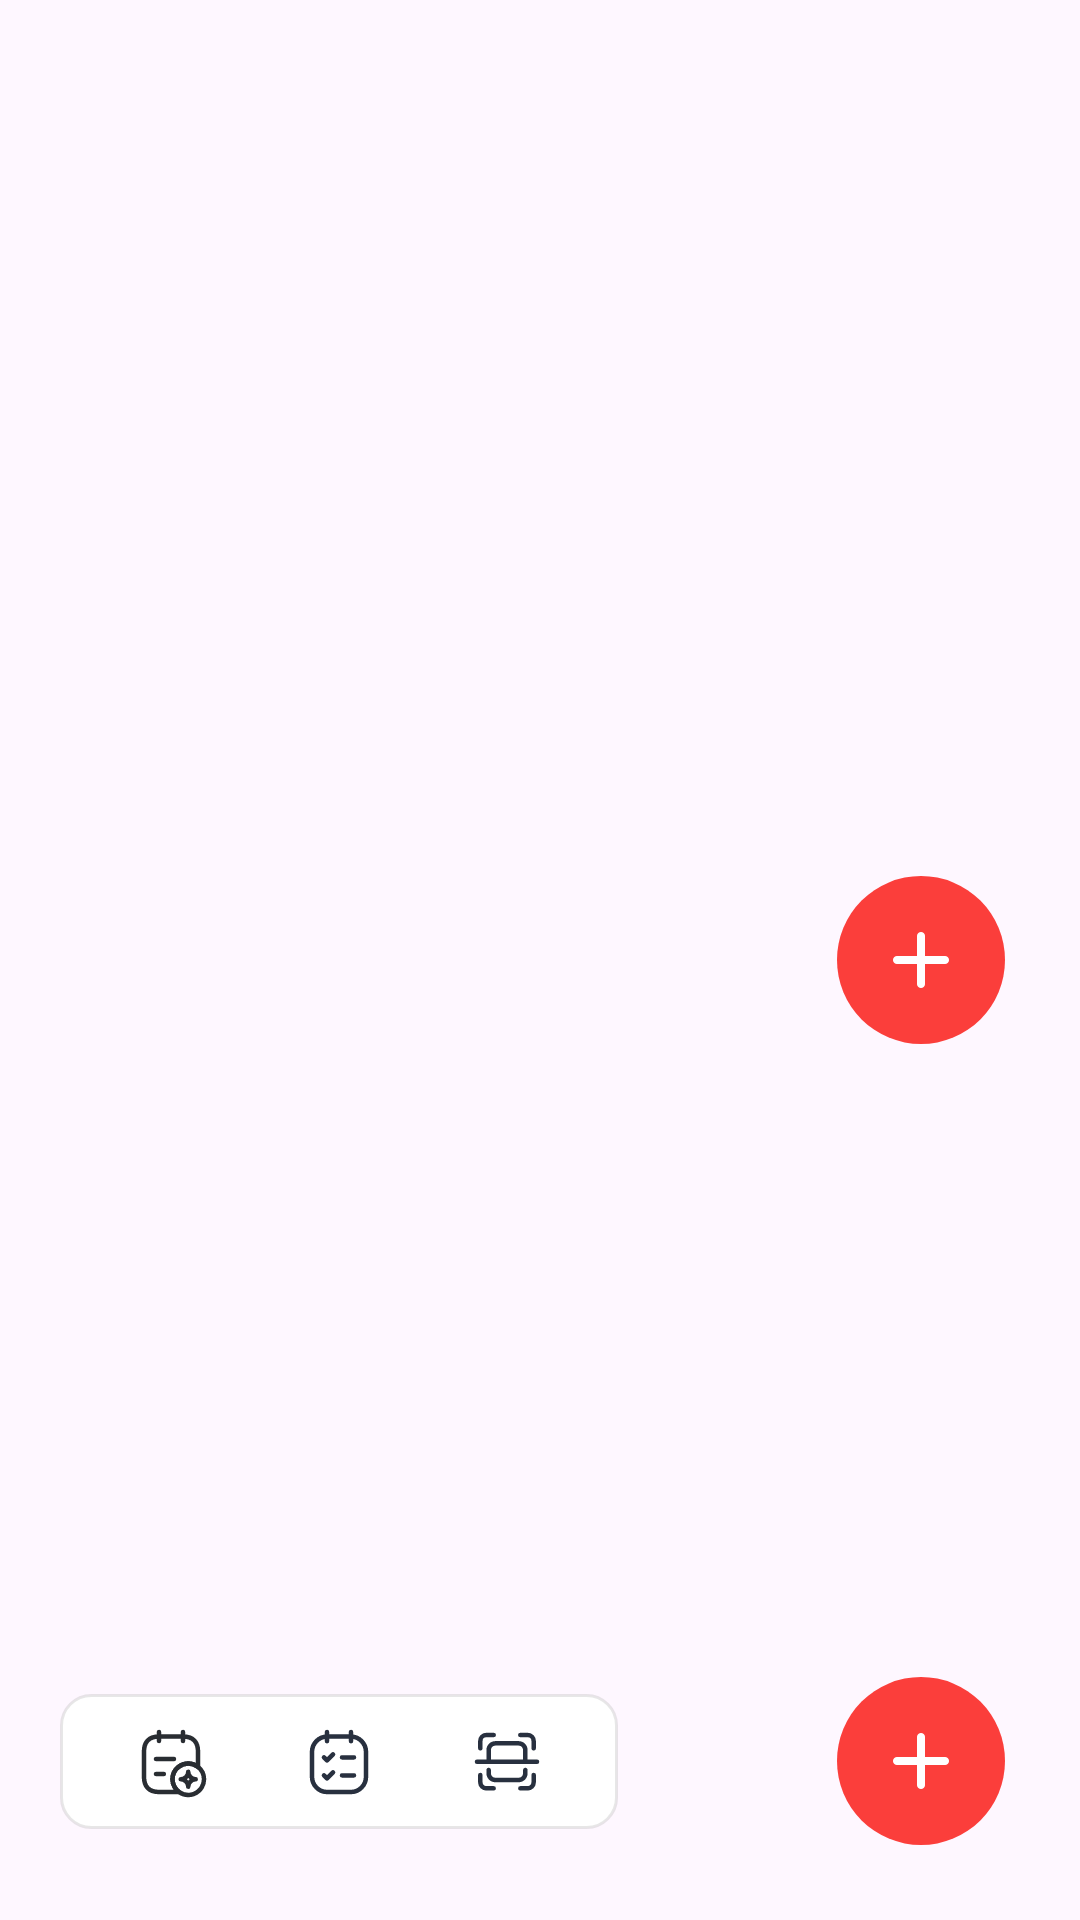

Layout XML and referenced resources for this Android screen:
<!-- AndroidManifest.xml: application theme Theme.LibraryBuble -->
<!-- res/layout/activity_main.xml -->
<?xml version="1.0" encoding="utf-8"?>
<androidx.constraintlayout.widget.ConstraintLayout xmlns:android="http://schemas.android.com/apk/res/android"
    xmlns:app="http://schemas.android.com/apk/res-auto"
    xmlns:tools="http://schemas.android.com/tools"
    android:layout_width="match_parent"
    android:layout_height="match_parent">


    <androidx.appcompat.widget.AppCompatImageButton
        android:id="@+id/btnShow"
        android:layout_width="wrap_content"
        android:layout_height="wrap_content"
        android:layout_margin="25dp"
        android:background="@android:color/transparent"
        android:src="@drawable/ic_btn_add_note"
        app:layout_constraintBottom_toBottomOf="parent"
        app:layout_constraintEnd_toEndOf="parent"
        app:layout_constraintTop_toTopOf="parent" />


    <androidx.appcompat.widget.AppCompatImageButton
        android:id="@+id/btnAddNoteNormal"
        android:layout_width="wrap_content"
        android:layout_height="wrap_content"
        android:layout_margin="25dp"
        android:src="@drawable/ic_btn_add_note"
        android:background="@android:color/transparent"
        app:layout_constraintBottom_toBottomOf="parent"
        app:layout_constraintEnd_toEndOf="parent" />


    <LinearLayout
        android:layout_width="wrap_content"
        android:layout_height="45dp"
        android:layout_gravity="bottom"
        android:layout_marginStart="20dp"
        android:background="@drawable/bg_border_bottom"
        android:gravity="center_vertical"
        android:orientation="horizontal"
        android:paddingHorizontal="7sp"
        app:layout_constraintBottom_toBottomOf="@+id/btnAddNoteNormal"
        app:layout_constraintStart_toStartOf="parent"
        app:layout_constraintTop_toTopOf="@+id/btnAddNoteNormal"

        tools:visibility="visible">

        <ImageButton
            android:id="@+id/btn_switch_checklist"
            android:layout_width="wrap_content"
            android:layout_height="wrap_content"
            android:background="@android:color/transparent"
            android:padding="10dp"
            android:src="@drawable/ic_todo"
            app:layout_constraintStart_toStartOf="parent"
            app:layout_constraintTop_toTopOf="parent" />

        <ImageButton
            android:id="@+id/btn_scan_text"
            android:layout_width="wrap_content"
            android:layout_height="wrap_content"
            android:background="@android:color/transparent"
            android:padding="10dp"

            android:src="@drawable/ic_scan_small" />

        <ImageButton
            android:id="@+id/btn_record"
            android:layout_width="wrap_content"
            android:layout_height="wrap_content"
            android:background="@android:color/transparent"
            android:padding="10dp"
            android:src="@drawable/ic_microphone" />

    </LinearLayout>

    
    
    
    
    
    
    
    
    
    
    
    
    

    
    
    
    
    
    
    

    
    
    
    
    
    

    

    
    
    
    
    
    
    

    


    
    
    
    
    
    
    
    
    
    
    

    
    
    
    
    
    
    
    
    
    

    
    
    
    
    
    
    
    
    
    

    
    
    
    
    
    
    
    
    
    

    
    
    
    
    
    
    
    
    
    

    
    
    
    
    
    
    
    
    
    

    
    
    
    
    
    
    
    
    
    

</androidx.constraintlayout.widget.ConstraintLayout>
<!-- resources referenced by this layout -->
<resources>
  <!-- drawable bg_border_bottom (drawable) -->
  <?xml version="1.0" encoding="UTF-8"?>
  <shape xmlns:android="http://schemas.android.com/apk/res/android"
      android:shape="rectangle">
  
      <corners android:radius="10dp" />
      <solid android:color="@color/white" />
      <stroke android:color="#54B6B6B6"
          android:width="1dp"/>
  
  </shape>
  <!-- drawable ic_btn_add_note (drawable) -->
  <vector xmlns:android="http://schemas.android.com/apk/res/android"
      android:width="56dp"
      android:height="56dp"
      android:viewportWidth="56"
      android:viewportHeight="56">
    <path
        android:pathData="M28,28m-28,0a28,28 0,1 1,56 0a28,28 0,1 1,-56 0"
        android:fillColor="#FB3E3B"/>
    <path
        android:pathData="M26.667,29.333H20C19.622,29.333 19.306,29.205 19.05,28.95C18.794,28.694 18.667,28.378 18.667,28C18.667,27.622 18.794,27.306 19.05,27.05C19.306,26.794 19.622,26.667 20,26.667H26.667V20C26.667,19.622 26.794,19.306 27.05,19.05C27.306,18.794 27.622,18.667 28,18.667C28.378,18.667 28.694,18.794 28.95,19.05C29.206,19.306 29.333,19.622 29.333,20V26.667H36C36.378,26.667 36.694,26.794 36.95,27.05C37.206,27.306 37.333,27.622 37.333,28C37.333,28.378 37.206,28.694 36.95,28.95C36.694,29.205 36.378,29.333 36,29.333H29.333V36C29.333,36.378 29.206,36.694 28.95,36.95C28.694,37.206 28.378,37.333 28,37.333C27.622,37.333 27.306,37.206 27.05,36.95C26.794,36.694 26.667,36.378 26.667,36V29.333Z"
        android:fillColor="#ffffff"/>
  </vector>
  <!-- drawable ic_scan_small (drawable) -->
  <vector xmlns:android="http://schemas.android.com/apk/res/android"
      android:width="32dp"
      android:height="32dp"
      android:viewportWidth="32"
      android:viewportHeight="32">
    <path
        android:fillColor="#FFFFFFFF"
        android:pathData="M0 16c0-8.84 7.16-16 16-16h0c8.84 0 16 7.16 16 16v0c0 8.84-7.16 16-16 16h0c-8.84 0-16-7.16-16-16z"/>
    <path
        android:strokeColor="#FF28303F"
        android:strokeWidth="1.5"
        android:strokeLineCap="round"
        android:strokeLineJoin="round"
        android:pathData="M11 14.46l1 1 2-2m-3 7l1 1 2-2m3-5h4m-4 6h4"/>
    <path
        android:strokeColor="#FF28303F"
        android:strokeWidth="1.5"
        android:strokeLineCap="round"
        android:pathData="M12 9.08V6m8 3.08V6m-8 20h8c2.76 0 5-2.3 5-5.13v-8.2c0-2.84-2.24-5.13-5-5.13h-8c-2.76 0-5 2.3-5 5.13v8.2C7 23.7 9.24 26 12 26Z"/>
  </vector>
  <style name="Theme.LibraryBuble" parent="Base.Theme.LibraryBuble" />
  <color name="white">#FFFFFFFF</color>
  <style name="Base.Theme.LibraryBuble" parent="Theme.Material3.DayNight.NoActionBar">
          
          
      </style>
</resources>
